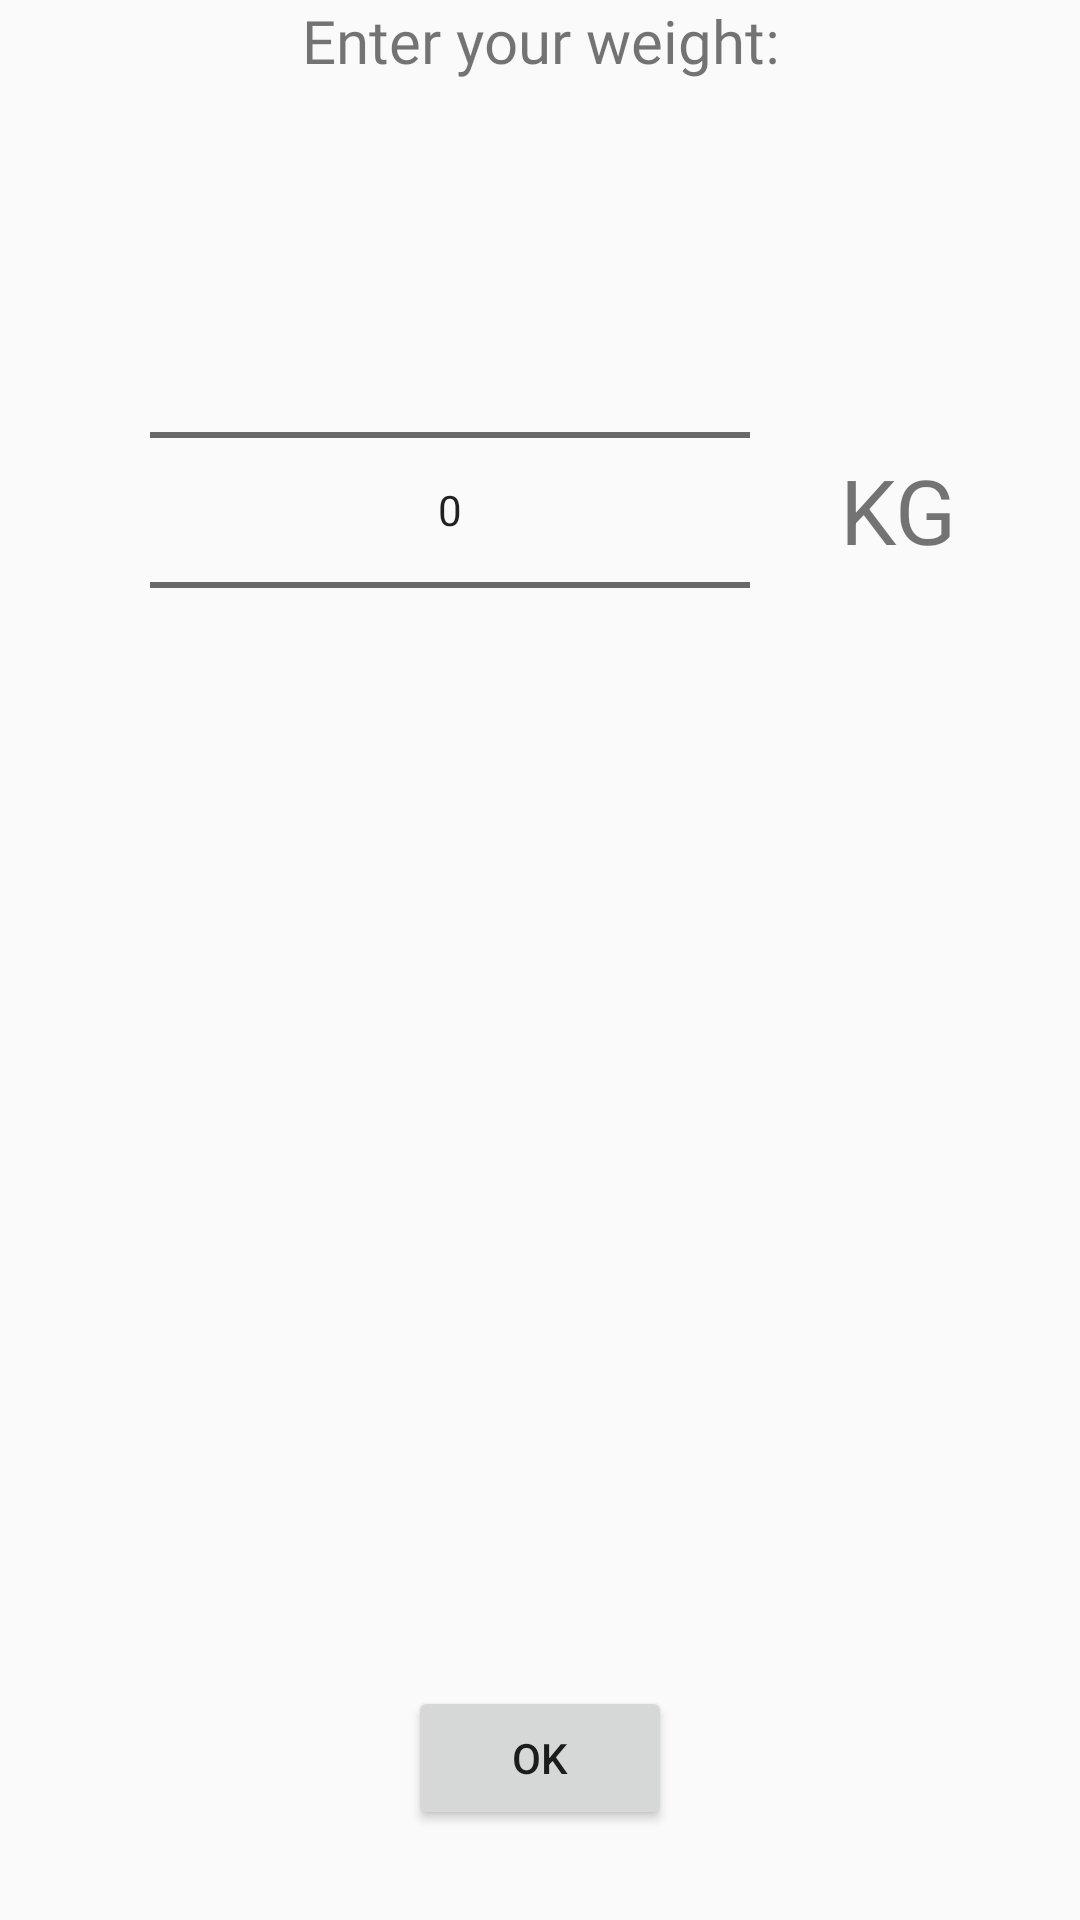

The Android layout XML behind this screen, and the referenced resources:
<!-- AndroidManifest.xml: application theme Base.Theme.NutriPal -->
<!-- res/layout/number_picker_dialog.xml -->
<?xml version="1.0" encoding="utf-8"?>
<RelativeLayout xmlns:android="http://schemas.android.com/apk/res/android"
    android:layout_width="350dp"
    android:layout_height="400dp"
    android:orientation="vertical"
    android:layout_marginTop="50dp">

    <TextView
        android:id="@+id/np_title_tv"
        android:layout_width="match_parent"
        android:layout_height="wrap_content"
        android:text="@string/profile_enterWeight"
        android:layout_centerHorizontal="true"
        android:gravity="center_horizontal"
        android:textSize="20sp"
        android:fontFamily="@font/home_child_font" />

    <LinearLayout
        android:layout_width="350dp"
        android:layout_height="300dp"
        android:layout_margin="20dp"
        android:orientation="horizontal">

        <NumberPicker
            android:id="@+id/numberPicker"
            android:layout_width="200dp"
            android:layout_height="300dp"
            android:layout_marginStart="30dp"/>

        <TextView
            android:id="@+id/unit_textview"
            android:layout_width="wrap_content"
            android:layout_height="wrap_content"
            android:text="@string/KG"
            android:layout_gravity="center_vertical"
            android:layout_marginStart="30dp"
            android:textSize="30sp" />

    </LinearLayout>


    <Button
        android:id="@+id/okButton"
        android:layout_width="wrap_content"
        android:layout_height="wrap_content"
        android:layout_alignParentBottom="true"
        android:layout_centerHorizontal="true"
        android:layout_marginBottom="30dp"
        android:text="@string/OK" />

</RelativeLayout>
<!-- resources referenced by this layout -->
<resources>
  <string name="KG">KG</string>
  <string name="OK">OK</string>
  <string name="profile_enterWeight">Enter your weight:</string>
  <style name="Base.Theme.NutriPal" parent="Theme.MaterialComponents.DayNight.NoActionBar.Bridge">
          
          
      </style>
</resources>
